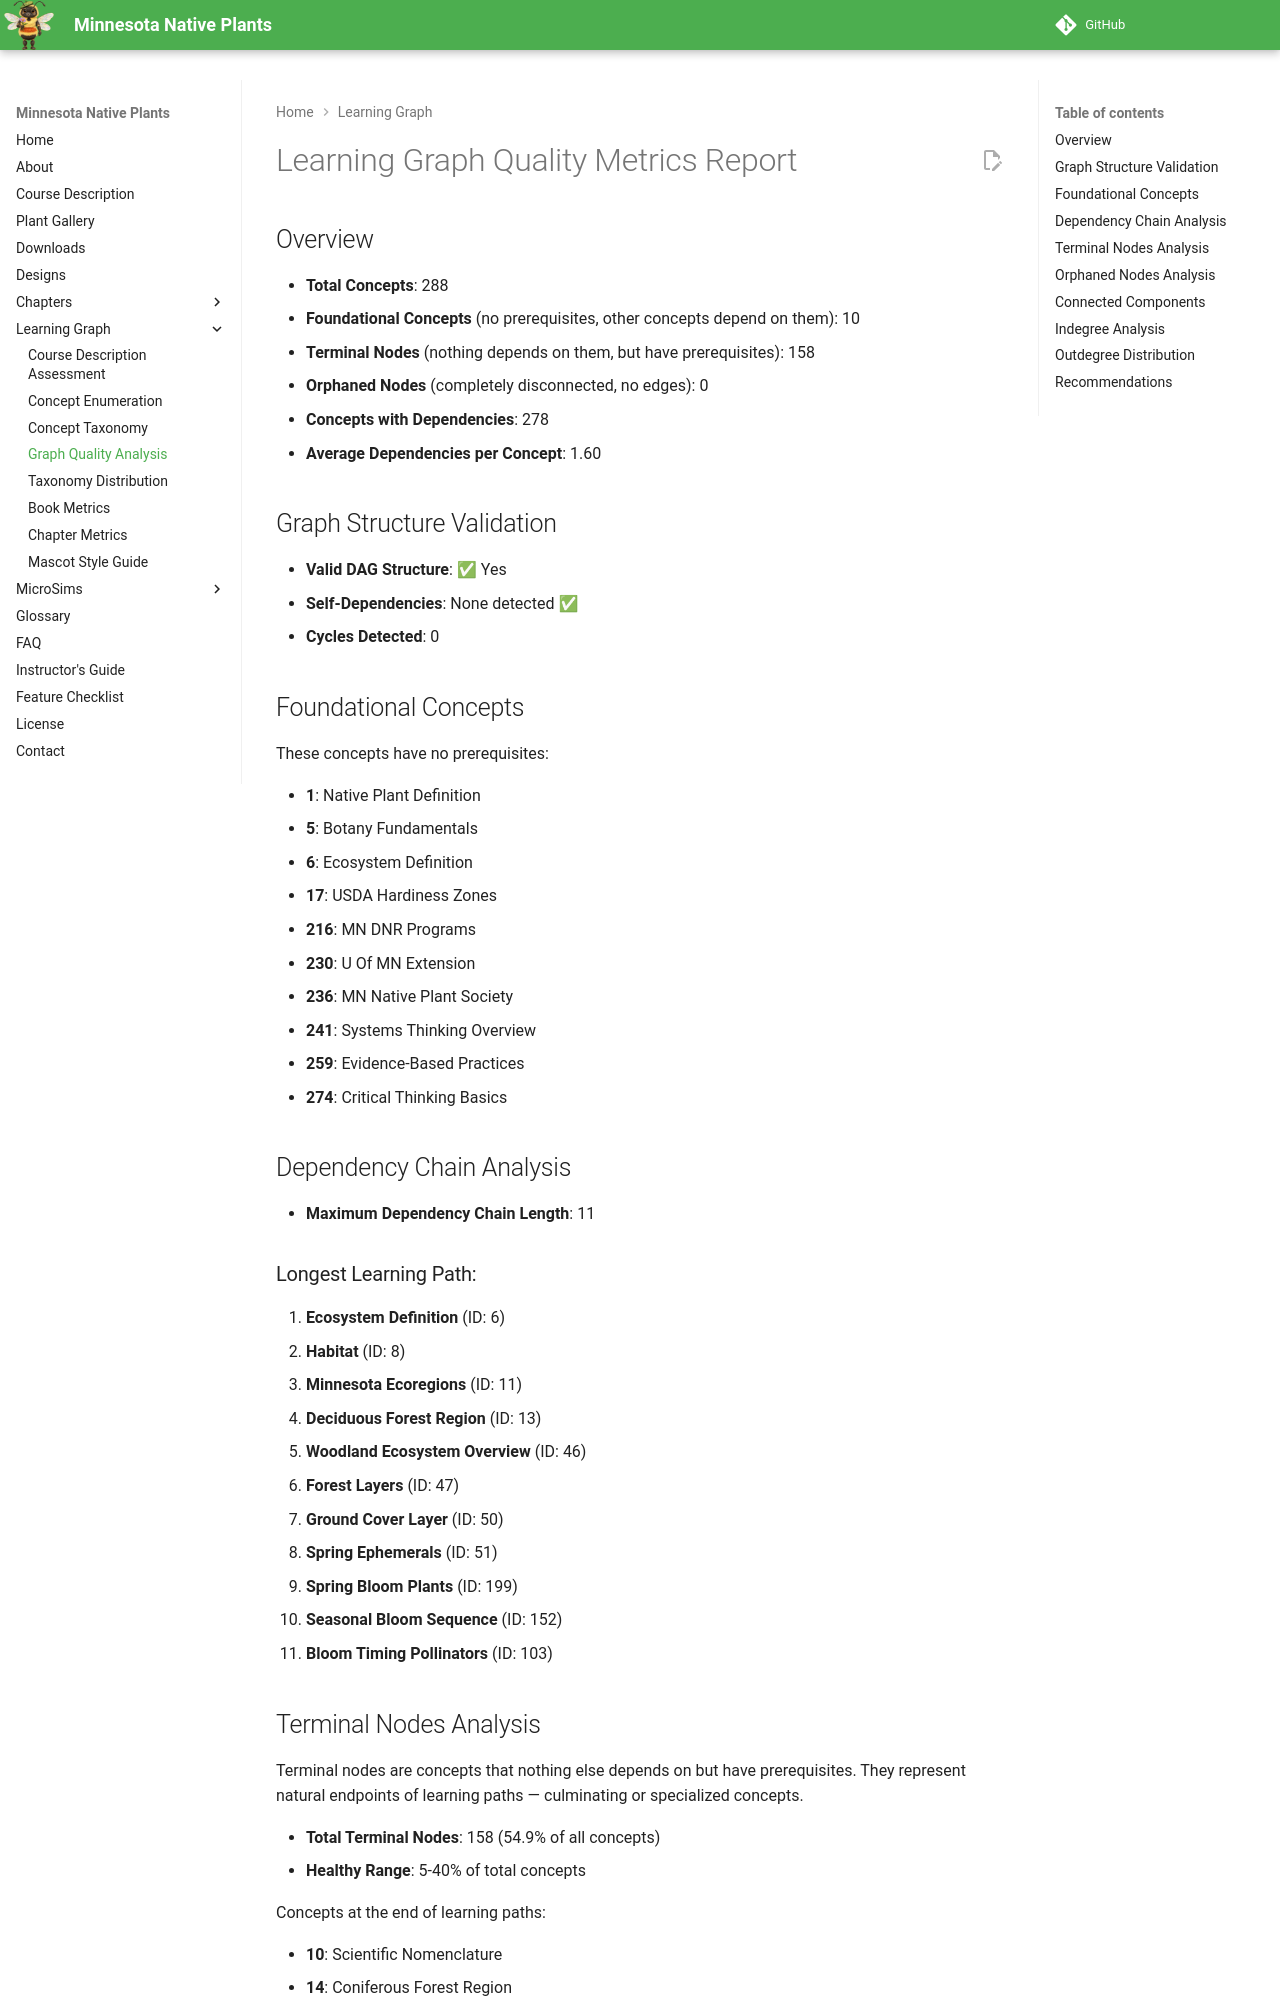

repository: arunbatchu/minnesota-native-plants · page: learning-graph/quality-metrics/index.html · generator: mkdocs

# Learning Graph Quality Metrics Report

## Overview

- **Total Concepts**: 288
- **Foundational Concepts** (no prerequisites, other concepts depend on them): 10
- **Terminal Nodes** (nothing depends on them, but have prerequisites): 158
- **Orphaned Nodes** (completely disconnected, no edges): 0
- **Concepts with Dependencies**: 278
- **Average Dependencies per Concept**: 1.60

## Graph Structure Validation

- **Valid DAG Structure**: ✅ Yes
- **Self-Dependencies**: None detected ✅
- **Cycles Detected**: 0

## Foundational Concepts

These concepts have no prerequisites:

- **1**: Native Plant Definition
- **5**: Botany Fundamentals
- **6**: Ecosystem Definition
- **17**: USDA Hardiness Zones
- **216**: MN DNR Programs
- **230**: U Of MN Extension
- **236**: MN Native Plant Society
- **241**: Systems Thinking Overview
- **259**: Evidence-Based Practices
- **274**: Critical Thinking Basics

## Dependency Chain Analysis

- **Maximum Dependency Chain Length**: 11

### Longest Learning Path:

1. **Ecosystem Definition** (ID: 6)
2. **Habitat** (ID: 8)
3. **Minnesota Ecoregions** (ID: 11)
4. **Deciduous Forest Region** (ID: 13)
5. **Woodland Ecosystem Overview** (ID: 46)
6. **Forest Layers** (ID: 47)
7. **Ground Cover Layer** (ID: 50)
8. **Spring Ephemerals** (ID: 51)
9. **Spring Bloom Plants** (ID: 199)
10. **Seasonal Bloom Sequence** (ID: 152)
11. **Bloom Timing Pollinators** (ID: 103)
